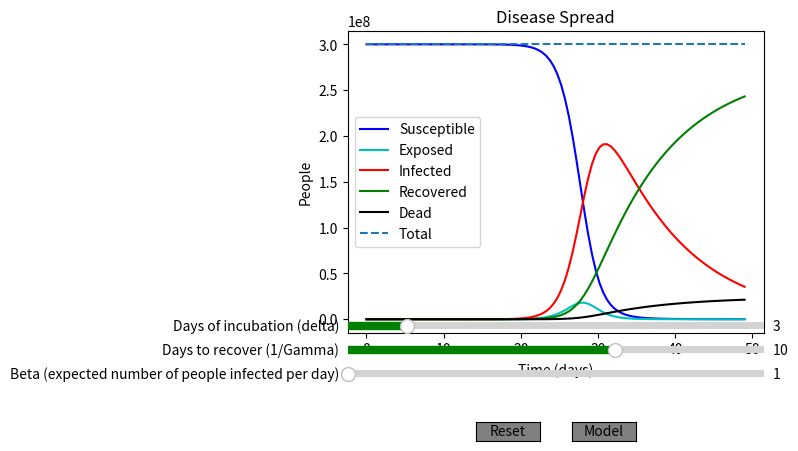

Python code for this plot:
from scipy.integrate import odeint
import numpy as np
import matplotlib.pyplot as plt
from matplotlib.widgets import Slider, Button

def SEIR(currentVec, time, N, beta, gamma, delta, alpha, rho):
	'''
	N = The total population
	beta = Average number of people an infected person infects every day
	gamma = Proportion of infected people who recover each day (1/D)
	delta = Expected number of days of incubation
	alpha = Fatality rate = Proportion of infected people that die 
	rho = Proportion of infected people who die each day (one divided by the number of days it takes for an infected person to die)
	D = Number of days it takes for an infected person to recover (1/gamma)
	R0 = Total number of people an infected person will infect (beta/gamma)
	'''
	S, E, I, R, D = currentVec

	dS = -beta*I*S/N
	dE = beta*I*S/N - delta*E
	dI = delta*E - gamma*(1-alpha)*I - rho*alpha*I
	dR = gamma*(1-alpha)*I
	dD = rho*alpha*I

	return [dS, dE, dI, dR, dD]

time = np.linspace(0, 49, 100) #Equally spaced time values in the range

#Initialize the parameters
N = 300000000
beta = 1
gamma = 1/10
delta = 3
alpha = 0.05
rho = 1/6
initVec = [N-1, 1, 0, 0, 0] #Begin with N-1 susceptible, 1 exposed, 0 infected, and no recovered or dead

#Integrate the differential equations
sol = odeint(SEIR, initVec, time, args = (N, beta, gamma, delta, alpha, rho))
S, E, I, R, D = sol.T

#Plot the results
fig, ax = plt.subplots()
plt.subplots_adjust(left=0.25, bottom=0.25)
Splt, = ax.plot(time, S, 'b', label = 'Susceptible')
Eplt, = ax.plot(time, E, 'c', label = 'Exposed')
Iplt, = ax.plot(time, I, 'r', label = 'Infected')
Rplt, = ax.plot(time, R, 'g', label = 'Recovered')
Dplt, = ax.plot(time, D, 'k', label = 'Dead')
Tplt, = ax.plot(time, S+E+I+R+D, '--', label = 'Total') #Mark total with a dashed line
ax.set(xlabel = 'Time (days)', ylabel = "People", title = 'Disease Spread')
plt.legend()

#Add sliders for input parameters
sliderColor = 'green'
betaAx = plt.axes([0.25, 0.15, 0.65, 0.03])
betaSlider = Slider(betaAx, 'Beta (expected number of people infected per day)', 1, 10, valinit = 1, valstep = 1, color = sliderColor)

DAx = plt.axes([0.25, 0.20, 0.65, 0.03])
DSlider = Slider(DAx, 'Days to recover (1/Gamma)', 1, 15, valinit = 10, valstep = 1, color = sliderColor)
 # delta slider
deltaAx = plt.axes([0.25, 0.25, 0.65, 0.03])
deltaSlider = Slider(deltaAx, 'Days of incubation (delta)', 1, 15, valinit = 3, valstep = 1, color = sliderColor)

def reset(event):
	'''Reset all of the sliders'''
	betaSlider.reset()
	DSlider.reset()
	deltaSlider.reset()
resetAx = fig.add_axes([0.45, 0.025, 0.1, 0.04])
resetButton = Button(resetAx, 'Reset', color = 'gray')
resetButton.on_clicked(reset)

def model(event):
	'''Update the parameters and plots'''
	beta = betaSlider.val
	gamma = 1/DSlider.val
	delta = deltaSlider.val

	#Differentiate the equations again
	sol = odeint(SEIR, initVec, time, args = (N, beta, gamma, delta, alpha, rho))
	S, E, I, R, D = sol.T

	#Change the y-data on each of the plots
	Splt.set_ydata(S)
	Eplt.set_ydata(E)
	Iplt.set_ydata(I)
	Rplt.set_ydata(R)
	Dplt.set_ydata(D)
	Tplt.set_ydata(S + E + I + R)

	#Redraw the plots
	fig.canvas.draw_idle()
setAx = fig.add_axes([0.6, 0.025, 0.1, 0.04])
setButton = Button(setAx, 'Model', color = 'gray')
setButton.on_clicked(model)

plt.show()
